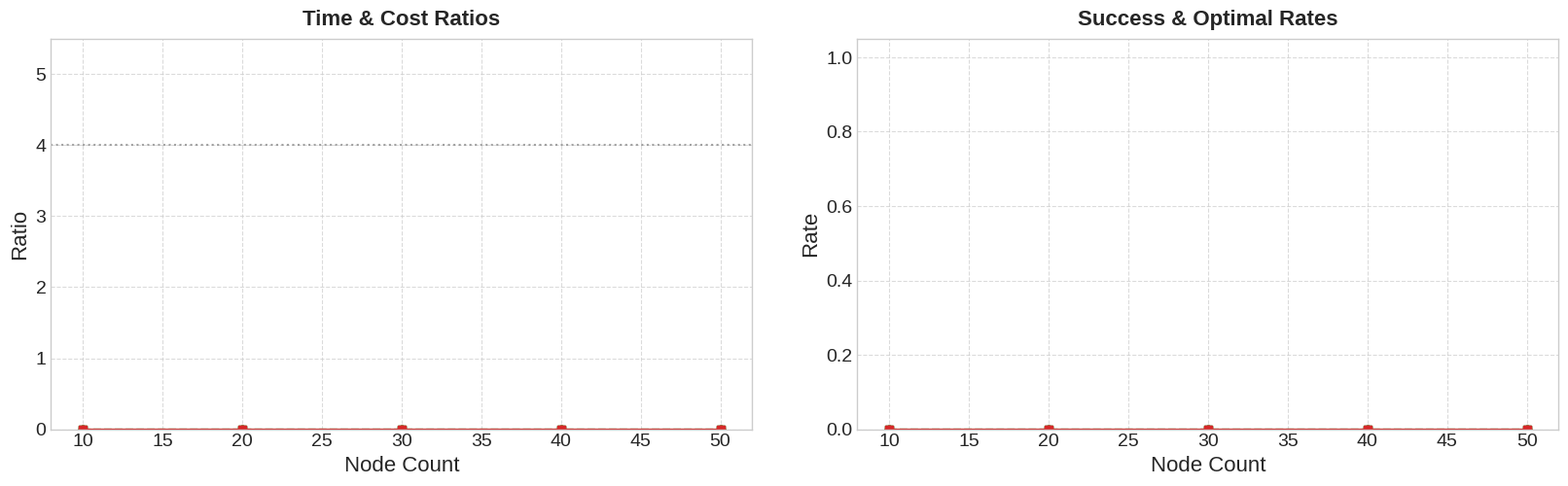

Reproduce this figure in Python. (Note: this script raises an exception after producing the figure.)
import os
import json
import numpy as np
import pandas as pd
import matplotlib.pyplot as plt
from matplotlib.gridspec import GridSpec

# ========================
# Part 1: Node performance analysis
# ========================

def process_model_data(model, test_points):
    """Process model data and compute metrics (from the first script)."""
    success_rates = []
    optimal_rates = []
    time_ratios = []
    cost_ratios = []
    
    for point in test_points:
        file_names = [f"{point}-1-100-r-output.json", f"{point}-1-100-t-output.json"]
        total_count = 0
        success_count = 0
        optimal_count = 0
        time_ratio_sum = 0.0
        cost_ratio_sum = 0.0
        
        for file_name in file_names:
            file_path = os.path.join("data", "result", model, file_name)
            if not os.path.exists(file_path):
                continue
                
            try:
                with open(file_path, "r", encoding="utf-8") as f:
                    data = json.load(f)
            except Exception as e:
                print(f"Error reading {file_path}: {e}")
                continue
            
            for item in data:
                total_count += 1
                model_ans = None
                model_time = None
                model_cost = None
                
                # Parse model outputs
                if "result" in item and isinstance(item["result"], list) and len(item["result"]) >= 2:
                    model_ans = item["result"][0]
                    model_time = item["result"][0]
                    model_cost = item["result"][1]
                
                # Get optimal values
                optimal_ans = item["question"]["min_time"]
                optimal_cost_val = item["question"]["min_cost"]
                
                # Compute ratios
                if model_ans is not None and str(model_ans).strip() != "":
                    success_count += 1
                    time_ratio = model_time / optimal_ans if optimal_ans != 0 else 4
                    cost_ratio = model_cost / optimal_cost_val if optimal_cost_val != 0 else 4
                    
                    # Check whether the output is optimal
                    if str(model_ans) == str(optimal_ans) and (model_cost == optimal_cost_val):
                        optimal_count += 1
                else:
                    time_ratio = 4.0
                    cost_ratio = 4.0
                
                time_ratio_sum += time_ratio
                cost_ratio_sum += cost_ratio
        
        # Compute averages
        if total_count > 0:
            success_rate = success_count / total_count
            optimal_rate = optimal_count / total_count
            time_avg = time_ratio_sum / total_count
            cost_avg = cost_ratio_sum / total_count
        else:
            success_rate = optimal_rate = time_avg = cost_avg = 0
        
        success_rates.append(success_rate)
        optimal_rates.append(optimal_rate)
        time_ratios.append(time_avg)
        cost_ratios.append(cost_avg)
    
    return success_rates, optimal_rates, time_ratios, cost_ratios

# ========================
# Part 2: Edge performance analysis
# ========================

def analyze_file(file_path):
    """Analyze one file (from the second script)."""
    if not os.path.exists(file_path):
        print(f"file not found: {file_path}")
        return None

    with open(file_path, "r", encoding="utf-8") as f:
        data = json.load(f)

    results = []
    for item in data:
        task_id = item["question"]["id"]
        node_count = item["question"]["node_count"]
        edge_count = item["question"]["edge_count"]
        answer_time = item["question"]["min_time"]
        min_cost = item["question"]["min_cost"]
        result = item.get("result")
        result_time = None if result is None else result[0]
        result_cost = None if result is None else result[1]

        time_ratio = None if result_time is None else result_time / answer_time
        cost_ratio = None if result_cost is None else result_cost / min_cost
        status = "Failure"
        if result_time and result_cost:
            status = "Optimal" if (result_time == answer_time and result_cost == min_cost) else "Feasible"
        
        results.append({
            "Node Count": node_count,
            "Edge Count": edge_count,
            "Time Ratio": time_ratio,
            "Cost Ratio": cost_ratio,
            "Status": status
        })

    return results

def process_edge_data(models, file_args, base_result_dir="data/result/"):
    """Process edge data (from the second script)."""
    file_params = []
    for arg in file_args:
        try:
            prefix, seg_size = arg.split(':')
            file_params.append((prefix.strip(), int(seg_size)))
        except:
            print(f"Invalid file argument: {arg}")
            continue

    analysis_results = []
    for model_name in models:
        base_dir = os.path.join(base_result_dir, model_name)
        file_suffix = "-output.json"

        for file_prefix, seg_size in file_params:
            file_path = os.path.join(base_dir, f"{file_prefix}{file_suffix}")
            file_data = analyze_file(file_path)
            if not file_data:
                continue
            
            df = pd.DataFrame(file_data)
            if df.empty:
                continue

            max_edge = df["Edge Count"].max()
            actual_seg = 1 if max_edge < 100 else seg_size
           
            df["Edge Segment"] = ((df["Edge Count"] - 1) // actual_seg) * actual_seg + actual_seg

            agg_df = df.groupby("Edge Segment").agg({
                "Time Ratio": "mean",
                "Cost Ratio": "mean",
                "Node Count": "first"
            }).reset_index()

            status_df = df.groupby(["Edge Segment", "Status"]).size().unstack(fill_value=0).reset_index()

            analysis_results.append({
                "model_name": model_name,
                "agg_data": agg_df,
                "status_data": status_df,
                "node_count": df["Node Count"].iloc[0],
                "seg_size": actual_seg,
                "file_prefix": file_prefix
            })
            
    return analysis_results

# ========================
# Plotting functions
# ========================

def setup_plt_style():
    """Restore the original plotting style settings."""
    plt.style.use('seaborn-v0_8-whitegrid')
    plt.rcParams.update({
        'font.size': 16,
        'axes.titlesize': 16,
        'axes.labelsize': 16,
        'xtick.labelsize': 14,
        'ytick.labelsize': 14,
        'axes.titleweight': 'bold',
        'legend.fontsize': 14
    })

def plot_node_performance(ax1, ax2):
    """Plot node performance charts."""
    # Hard-coded configuration
    models = ["Llama-3.1-8B-Instruct", "Llama-3.1-8B-Instruct-DPO", 
             "gpt-4o", "claude-3-5-sonnet-20241022"]
    test_points = [10, 20, 30, 40, 50]
    
    model_names = {
        "gpt-4o": "GPT-4o",
        "Llama-3.1-8B-Instruct": "Llama",
        "Llama-3.1-8B-Instruct-DPO": "Llama-Trained",
        "claude-3-5-sonnet-20241022": "Claude",
    }
    
    # Process data
    metrics = {'success': {}, 'optimal': {}, 'time_ratio': {}, 'cost_ratio': {}}
    for model in models:
        s, o, t, c = process_model_data(model, test_points)
        display_name = model_names.get(model, model)
        metrics['success'][display_name] = s
        metrics['optimal'][display_name] = o
        metrics['time_ratio'][display_name] = t
        metrics['cost_ratio'][display_name] = c

    # Plot time/cost ratios
    colors = plt.cm.tab10.colors
    for idx, model in enumerate(models):
        display_name = model_names.get(model, model)
        ax1.plot(test_points, metrics['time_ratio'][display_name],
                color=colors[idx], linestyle='-', marker='o', markersize=6, label=f'{display_name} Time or Success')
        ax1.plot(test_points, metrics['cost_ratio'][display_name],
                color=colors[idx], linestyle='--', marker='s', markersize=6, label=f'{display_name} Cost or Optimal')

    ax1.set_title('Time & Cost Ratios', pad=10)
    ax1.set_xlabel('Node Count')
    ax1.set_ylabel('Ratio')
    ax1.set_ylim(0, 5.5)
    ax1.grid(True, linestyle='--', alpha=0.7)
    ax1.axhline(4, color='gray', linestyle=':', alpha=0.7)

    # Plot success/optimal rates
    for idx, model in enumerate(models):
        display_name = model_names.get(model, model)
        ax2.plot(test_points, metrics['success'][display_name],
                color=colors[idx], linestyle='-', marker='o', markersize=6)
        ax2.plot(test_points, metrics['optimal'][display_name],
                color=colors[idx], linestyle='--', marker='s', markersize=6)

    ax2.set_title('Success & Optimal Rates', pad=10)
    ax2.set_xlabel('Node Count')
    ax2.set_ylabel('Rate')
    ax2.set_ylim(0, 1.05)
    ax2.grid(True, linestyle='--', alpha=0.7)

def plot_edge_performance(axes):
    """Plot edge performance charts."""
    # Hard-coded configuration
    models = ["claude-3-5-sonnet-20241022", "Llama-3.1-8B-Instruct-DPO"]
    file_args = ["10-3-1000-r:1", "30-3-1000-r:10"]
    analysis_results = process_edge_data(models, file_args)

    colors = {'Time Ratio': '#1f77b4', 'Cost Ratio': '#ff7f0e'}
    
    for idx, result in enumerate(analysis_results):
        ax = axes[idx]
        df = result["agg_data"]
        df.plot(x="Edge Segment", y=["Time Ratio", "Cost Ratio"], ax=ax,
               marker='o', linestyle='--', linewidth=1, color=[colors['Time Ratio'], colors['Cost Ratio']])
        
        # Set title
        model_name = "Claude" if "claude" in result["model_name"].lower() else "Llama-Trained"
        ax.set_title(f'{model_name}\n{result["node_count"]} Nodes')
        ax.set_xlabel("Edge Count")
        ax.grid(True, alpha=0.3)
        if idx == 0:
            ax.set_ylabel("Ratio")

# ========================
# Main program
# ========================

def main():
    # Create canvas and grid layout
    setup_plt_style()
    fig = plt.figure(figsize=(20, 10))
    gs = GridSpec(2, 1, height_ratios=[3, 2], hspace=0.3)

    # First row: node performance charts
    top_gs = gs[0].subgridspec(1, 2, wspace=0.15)
    ax1 = fig.add_subplot(top_gs[0])
    ax2 = fig.add_subplot(top_gs[1])
    plot_node_performance(ax1, ax2)

    # Second row: edge performance charts
    edge_results = process_edge_data(
        models=["claude-3-5-sonnet-20241022", "Llama-3.1-8B-Instruct-DPO"],
        file_args=["10-3-1000-r:1", "30-3-1000-r:10"]
    )
    bottom_gs = gs[1].subgridspec(1, len(edge_results), wspace=0.15)
    edge_axes = [fig.add_subplot(bottom_gs[i]) for i in range(len(edge_results))]
    plot_edge_performance(edge_axes)

    # Add unified legend
    handles_1, labels_1 = ax1.get_legend_handles_labels()
    handles_2, labels_2 = ax2.get_legend_handles_labels()
    
    top_legend = ax1.legend(
        handles=handles_1 + handles_2,
        labels=labels_1 + labels_2,
        loc='upper center',
        bbox_to_anchor=(1.09, 1.27), 
        ncol=4,
        frameon=True,
    )
    top_legend.get_title().set_position((-40, -15))

    # Adjust margins
    plt.subplots_adjust(left=0.06, right=0.98, top=0.9, bottom=0.1)

    # Save output
    os.makedirs("data/result/figures", exist_ok=True)
    plt.savefig("data/result/figures/combined_results.png", bbox_inches='tight', dpi=300)
    plt.savefig("data/result/figures/combined_results.pdf", bbox_inches='tight')
    print("Combined plots saved data/result/figures/combined_results.png")

if __name__ == "__main__":
    main()
